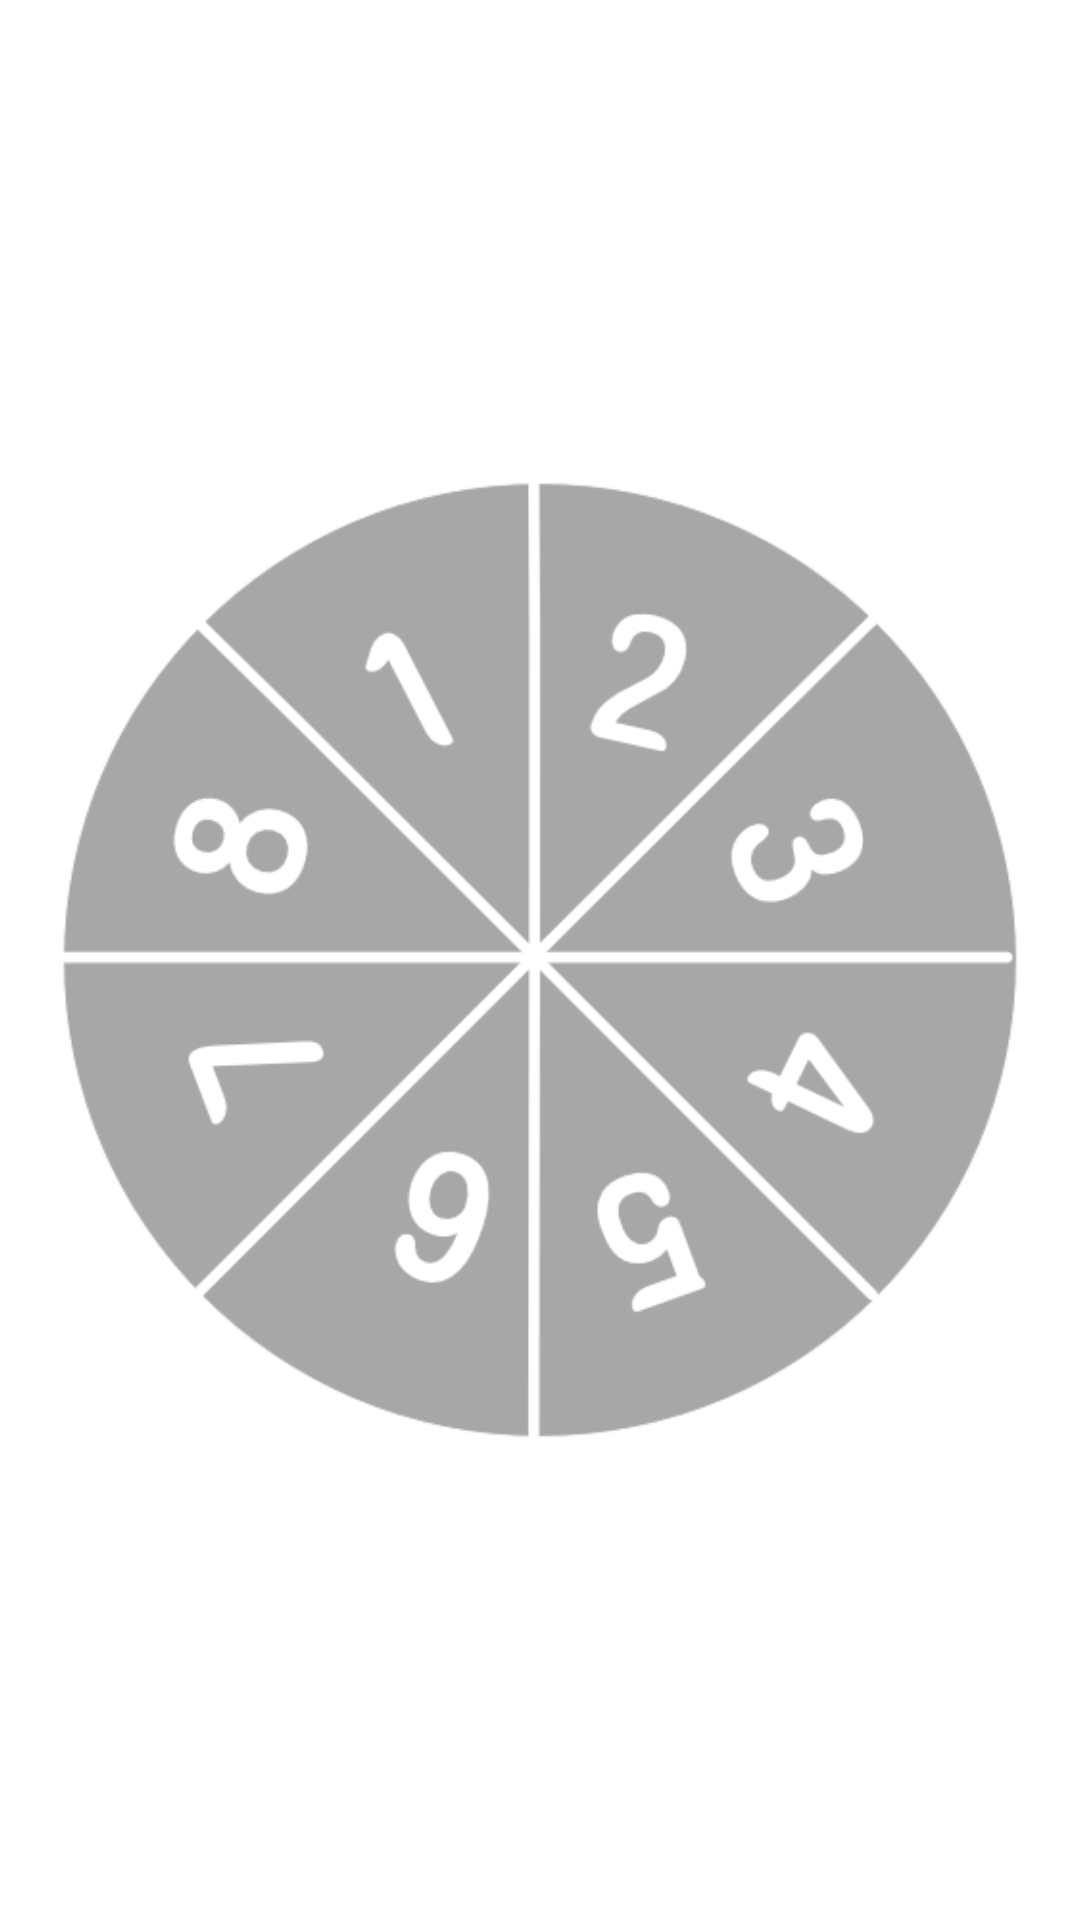

The Android layout XML behind this screen, and the referenced resources:
<!-- AndroidManifest.xml: application theme AppTheme -->
<!-- res/layout/fragment_roulette_menu.xml -->
<?xml version="1.0" encoding="utf-8"?>
<RelativeLayout xmlns:android="http://schemas.android.com/apk/res/android"
    android:orientation="vertical"
    android:background="@color/white"
    android:layout_width="match_parent"
    android:layout_height="match_parent">

    <TextView
        android:layout_width="match_parent"
        android:layout_height="match_parent"
        android:gravity="center"
        android:text="roulette"/>

    <ImageView
        android:layout_width="match_parent"
        android:layout_height="wrap_content"
        android:layout_marginHorizontal="20dp"
        android:layout_centerInParent="true"
        android:src="@drawable/roulette"/>
</RelativeLayout>
<!-- resources referenced by this layout -->
<resources>
  <color name="white">#ffffff</color>
  <!-- drawable roulette: png bitmap (drawable, 39556 bytes) -->
  <style name="AppTheme" parent="Theme.AppCompat.Light.DarkActionBar">
          
          <item name="colorPrimary">@color/colorPrimary</item>
          <item name="colorPrimaryDark">@color/colorPrimaryDark</item>
          <item name="colorAccent">@color/colorAccent</item>
          
          <item name="windowActionBar">false</item>
          <item name="windowNoTitle">true</item>
  
      </style>
  <color name="colorPrimary">#fcc128</color>
  <color name="colorPrimaryDark">#ffffff</color>
  <color name="colorAccent">#fcc128</color>
</resources>
